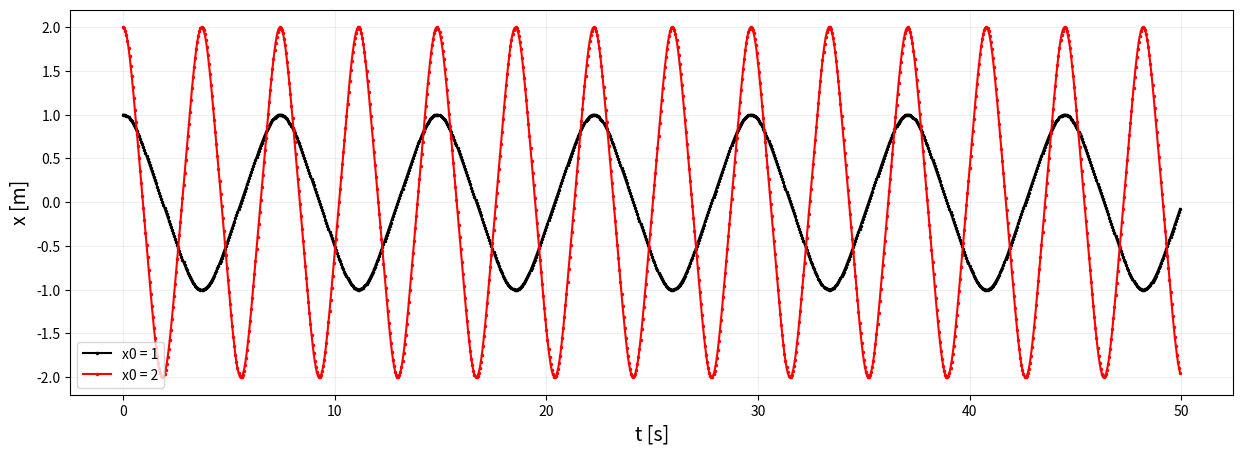
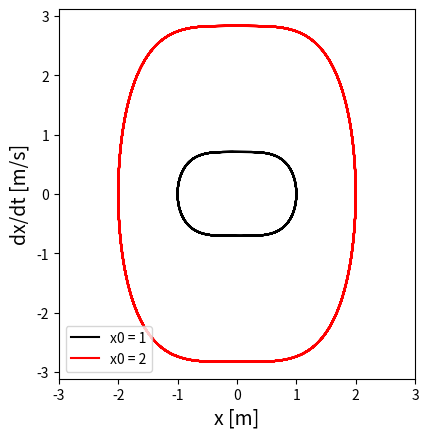

Recreate these plots in Python, in order.
# -*- coding: utf-8 -*-
import numpy as np
import matplotlib.pyplot as plt

###########################################################
#--Função contendo a EDO para o oscilador anaharmônico----#
#--reduzida para um sistema de 2 EDO's de primeira ordem.-#
###########################################################
def F(p):
    x  = p[0]
    dx = p[1]
    F1 = dx
    F2 = -x**3
    return np.array([F1,F2], float)

# Resolução por meio de RK4
def EDO_solve(F,T,p):
    x  = []
    dx = []

    for t in T:
        x.append(p[0])
        dx.append(p[1])

        k1 = h*F(p)
        k2 = h*F(p + k1/2)
        k3 = h*F(p + k2/2)
        k4 = h*F(p + k3)
        p += (k1 + 2*k2 + 2*k3 + k4)/6
    
    return np.array([x,dx], float)

# Condições iniciais
p0 = [1,0] # Amplitude 1
p1 = [2,0] # Amplitude 2

# Intervalo de tempo
a = 0
b = 50    
N = 1000
h = (b-a)/N
T = np.arange(a,b,h)

# Gráfico da evolução temporal do oscilador
plt.figure(figsize = (15,5))
plt.plot(T, EDO_solve(F,T,p0)[0], '.-k', label = 'x0 = 1', markersize = 3)
plt.plot(T, EDO_solve(F,T,p1)[0], '.-r', label = 'x0 = 2', markersize = 3)
plt.xlabel('t [s]', size = 14)
plt.ylabel('x [m]', size = 14)
plt.grid(alpha = 0.2)
plt.legend(loc = 'lower left')
plt.show()

# Gráfico do espaço de fase do oscilador 
fig, ax = plt.subplots()
plt.plot(EDO_solve(F,T,p0)[0], EDO_solve(F,T,p0)[1], '-k', label = 'x0 = 1', markersize = 3)
plt.plot(EDO_solve(F,T,p1)[0], EDO_solve(F,T,p1)[1], '-r', label = 'x0 = 2', markersize = 3)
plt.xlabel('x [m]', size = 14)
plt.ylabel('dx/dt [m/s]', size = 14)
plt.legend(loc = 'lower left')
ax.set_xlim(-3,3)
ax.set_aspect(aspect = 'equal')
plt.show()